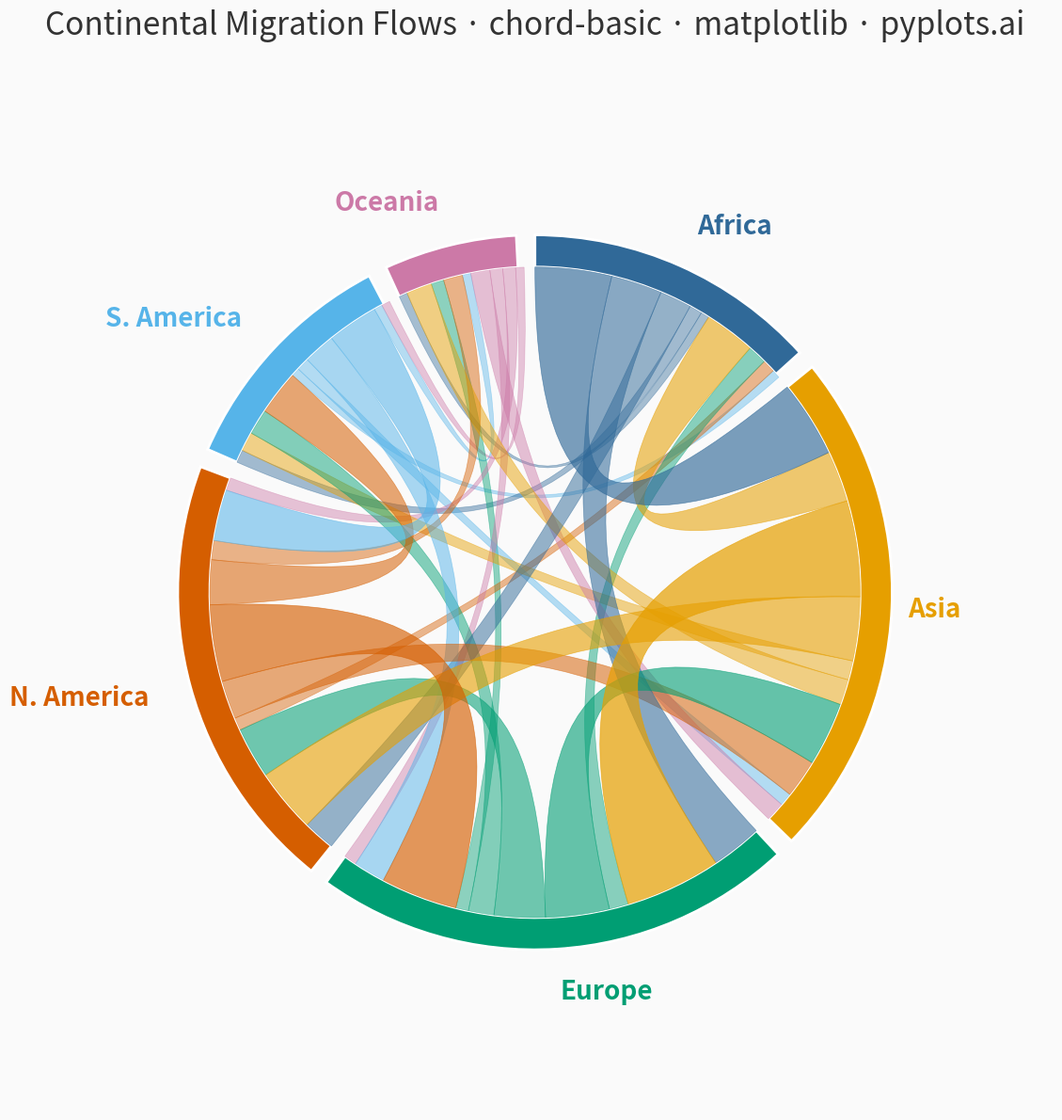

Source code (Python):
""" pyplots.ai
chord-basic: Basic Chord Diagram
Library: matplotlib 3.10.8 | Python 3.14
Quality: 87/100 | Created: 2026-04-06
"""

import matplotlib.patches as mpatches
import matplotlib.pyplot as plt
import numpy as np
from matplotlib.path import Path


# Data: Migration flows between continents (in millions)
entities = ["Africa", "Asia", "Europe", "N. America", "S. America", "Oceania"]
n = len(entities)

flow_matrix = np.array(
    [
        [0, 12, 8, 5, 2, 1],  # From Africa
        [8, 0, 15, 10, 3, 4],  # From Asia
        [3, 10, 0, 8, 4, 2],  # From Europe
        [2, 6, 12, 0, 7, 3],  # From N. America
        [1, 2, 5, 8, 0, 1],  # From S. America
        [0, 3, 2, 2, 1, 0],  # From Oceania
    ]
)

# Colorblind-safe palette starting with Python Blue
colors = ["#306998", "#E69F00", "#009E73", "#D55E00", "#56B4E9", "#CC79A7"]

# Calculate entity totals and arc geometry
totals = flow_matrix.sum(axis=1) + flow_matrix.sum(axis=0)
total_flow = totals.sum()
gap_deg = 3
available_deg = 360 - gap_deg * n
arc_spans = (totals / total_flow) * available_deg

# Start angles (clockwise from top)
start_angles = np.zeros(n)
angle = 90
for i in range(n):
    start_angles[i] = angle
    angle -= arc_spans[i] + gap_deg

# Plot — square canvas for circular chart
fig, ax = plt.subplots(figsize=(12, 12), subplot_kw={"aspect": "equal"})
fig.set_facecolor("#FAFAFA")
ax.set_xlim(-1.45, 1.45)
ax.set_ylim(-1.45, 1.45)
ax.set_facecolor("#FAFAFA")
ax.axis("off")

radius = 1.0
arc_width = 0.09
inner_r = radius - arc_width

# Draw outer arcs
for i in range(n):
    theta1 = start_angles[i] - arc_spans[i]
    theta2 = start_angles[i]
    wedge = mpatches.Wedge(
        (0, 0), radius, theta1, theta2, width=arc_width, facecolor=colors[i], edgecolor="white", linewidth=2
    )
    ax.add_patch(wedge)

    # Label placement
    mid = np.radians((theta1 + theta2) / 2)
    lx, ly = (radius + 0.12) * np.cos(mid), (radius + 0.12) * np.sin(mid)
    mid_deg = np.degrees(mid) % 360
    ha = (
        "center"
        if mid_deg < 15 or mid_deg > 345 or 165 < mid_deg < 195
        else ("right" if 90 < mid_deg < 270 else "left")
    )
    ax.text(lx, ly, entities[i], fontsize=20, fontweight="bold", ha=ha, va="center", color=colors[i])

# Track angular position within each arc for chord placement
arc_cursors = start_angles.copy()
unit_angles = arc_spans / totals

# Sort flows by magnitude (draw largest last for visual hierarchy)
flows = [(i, j, flow_matrix[i, j]) for i in range(n) for j in range(n) if i != j and flow_matrix[i, j] > 0]
flows.sort(key=lambda f: f[2])

# Pre-compute chord positions to avoid cursor interference from draw order
min_chord_deg = 1.5  # minimum angular span for visibility
chord_params = []
pos_cursors = start_angles.copy()
for i in range(n):
    for j in range(n):
        if i != j and flow_matrix[i, j] > 0:
            flow = flow_matrix[i, j]
            src_span = max(flow * unit_angles[i], min_chord_deg)
            src_end = pos_cursors[i]
            src_start = src_end - src_span
            pos_cursors[i] = src_start

            tgt_span = max(flow * unit_angles[j], min_chord_deg)
            tgt_end = pos_cursors[j]
            tgt_start = tgt_end - tgt_span
            pos_cursors[j] = tgt_start

            chord_params.append((src_start, src_end, tgt_start, tgt_end, colors[i], flow))

# Sort by flow magnitude so largest chords render on top
chord_params.sort(key=lambda c: c[5])

# Draw chords using cubic Bezier paths
n_arc_pts = 30
ctrl_factor = 0.25

for src_start, src_end, tgt_start, tgt_end, color, flow in chord_params:
    s1, e1 = np.radians(src_start), np.radians(src_end)
    s2, e2 = np.radians(tgt_start), np.radians(tgt_end)

    arc1_t = np.linspace(s1, e1, n_arc_pts)
    arc1 = np.column_stack([inner_r * np.cos(arc1_t), inner_r * np.sin(arc1_t)])

    arc2_t = np.linspace(s2, e2, n_arc_pts)
    arc2 = np.column_stack([inner_r * np.cos(arc2_t), inner_r * np.sin(arc2_t)])

    # Build closed path: arc1 → bezier → arc2 → bezier → close
    verts = [arc1[0]]
    codes = [Path.MOVETO]

    for pt in arc1[1:]:
        verts.append(pt)
        codes.append(Path.LINETO)

    verts.extend([arc1[-1] * ctrl_factor, arc2[0] * ctrl_factor, arc2[0]])
    codes.extend([Path.CURVE4, Path.CURVE4, Path.CURVE4])

    for pt in arc2[1:]:
        verts.append(pt)
        codes.append(Path.LINETO)

    verts.extend([arc2[-1] * ctrl_factor, arc1[0] * ctrl_factor, arc1[0]])
    codes.extend([Path.CURVE4, Path.CURVE4, Path.CURVE4])

    # Scale alpha by flow magnitude for visual depth
    alpha = 0.40 + 0.30 * (flow / flow_matrix.max())
    patch = mpatches.PathPatch(Path(verts, codes), facecolor=color, edgecolor=color, linewidth=0.5, alpha=alpha)
    ax.add_patch(patch)

# Title
ax.set_title(
    "Continental Migration Flows · chord-basic · matplotlib · pyplots.ai",
    fontsize=24,
    fontweight="medium",
    pad=30,
    color="#333333",
)

plt.tight_layout()
plt.savefig("plot.png", dpi=300, bbox_inches="tight", facecolor="#FAFAFA")
